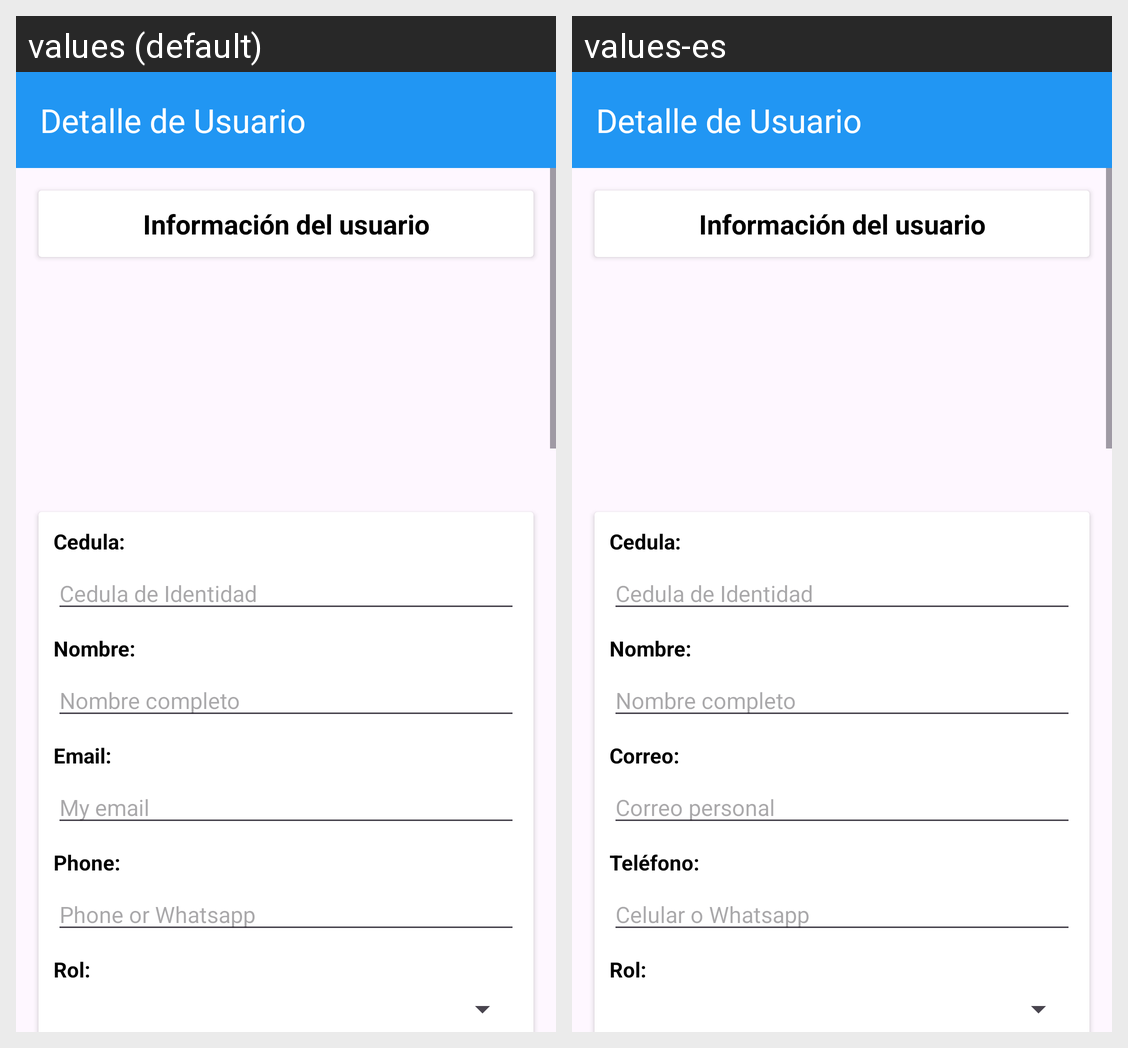

Here is an Android app screen in its default locale and in the app's own translations. Write out the translated-string differences for the strings that appear on this screen.
Android screen res/layout/activity_det_usuario.xml rendered under 2 locales, left to right: values (default), values-es. Device: Nexus 5 (rendered at 1080×1920; each locale shown at half size, 540×960, under a caption strip naming it); theme Theme.DataReflix.
Strings drawn on this screen, with the default value and each locale's value (text and hints the layout hard-codes, and strings that could not be matched under every locale, appear in the picture but are not listed):

text_email
  values: Email:
  values-es: Correo:

text_myemail
  values: My email
  values-es: Correo personal

text_phone
  values: Phone:
  values-es: Teléfono:

text_myphone
  values: Phone or Whatsapp
  values-es: Celular o Whatsapp
